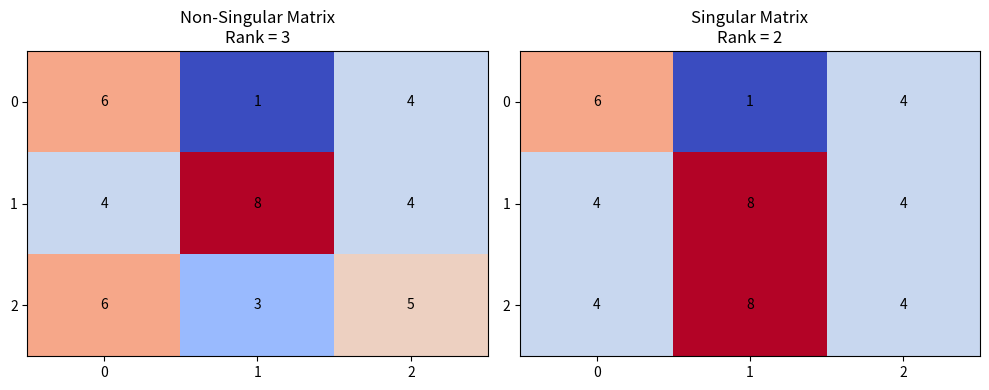
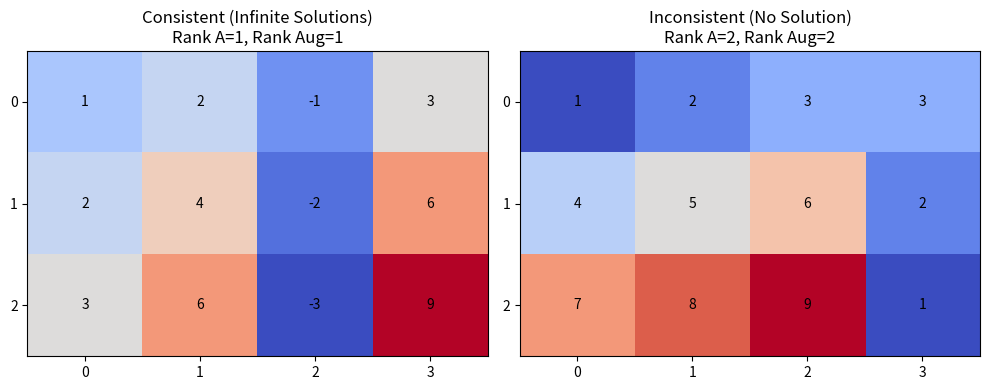
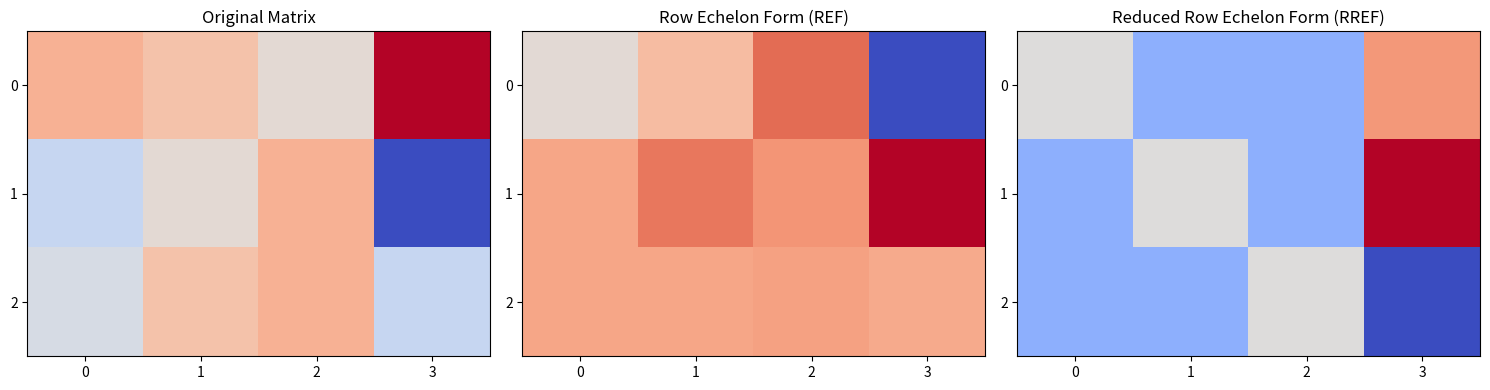
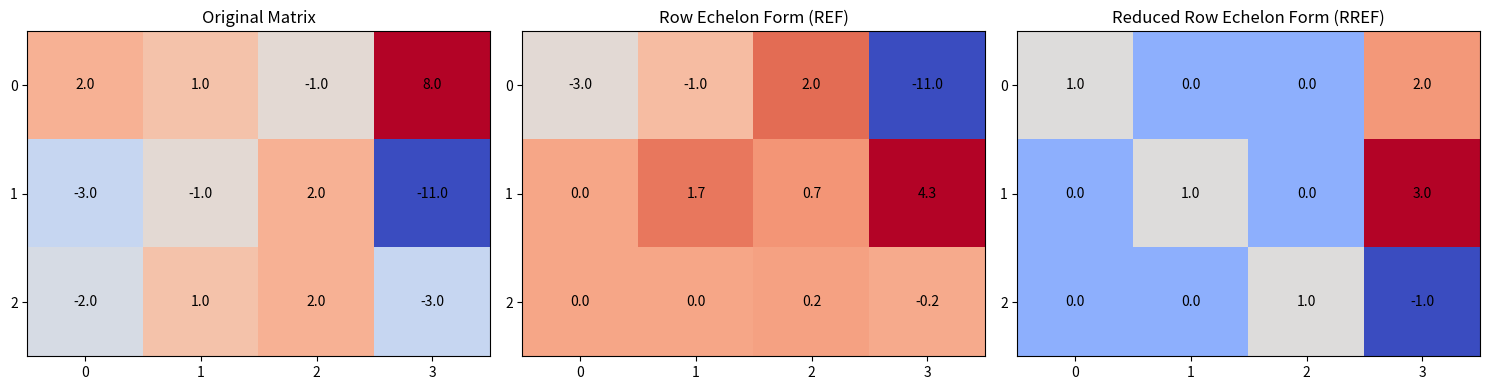
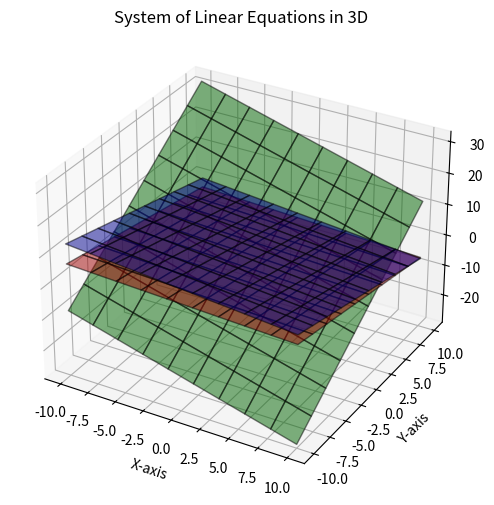
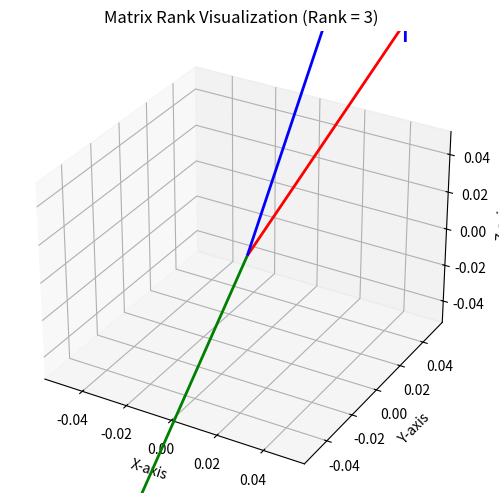

Write the Python code that produced these figures, in order.
import numpy as np
import matplotlib.pyplot as plt

def plot_matrix_with_numbers(ax, matrix, title):
    """Plots a matrix with color and overlays numerical values."""
    cax = ax.imshow(matrix, cmap="coolwarm", aspect="auto")
    ax.set_title(title)

    # Display numbers
    for i in range(matrix.shape[0]):
        for j in range(matrix.shape[1]):
            ax.text(j, i, f"{matrix[i, j]:.0f}", ha='center', va='center', color='black')

    ax.set_xticks(range(matrix.shape[1]))
    ax.set_yticks(range(matrix.shape[0]))

# Generate random matrices
np.random.seed(0)
A_non_singular = np.random.randint(1, 10, (3, 3))  # Full rank
A_singular = A_non_singular.copy()
A_singular[2] = A_singular[1]  # Make two rows identical (rank deficiency)

# Compute ranks
rank_non_singular = np.linalg.matrix_rank(A_non_singular)
rank_singular = np.linalg.matrix_rank(A_singular)

# Plot matrices
fig, axes = plt.subplots(1, 2, figsize=(10, 4))

plot_matrix_with_numbers(axes[0], A_non_singular, f"Non-Singular Matrix\nRank = {rank_non_singular}")
plot_matrix_with_numbers(axes[1], A_singular, f"Singular Matrix\nRank = {rank_singular}")

plt.tight_layout()
plt.show()


# Define augmented matrices
A1 = np.array([[1, 2, -1], [2, 4, -2], [3, 6, -3]])  # Singular (dependent rows)
b1 = np.array([[3], [6], [9]])  # Matches dependency → Infinite solutions

A2 = np.array([[1, 2, 3], [4, 5, 6], [7, 8, 9]])  # Singular (rank < variables)
b2 = np.array([[3], [2], [1]])  # Doesn't match → No solution

aug1 = np.hstack([A1, b1])
aug2 = np.hstack([A2, b2])

# Compute ranks
rank_A1, rank_aug1 = np.linalg.matrix_rank(A1), np.linalg.matrix_rank(aug1)
rank_A2, rank_aug2 = np.linalg.matrix_rank(A2), np.linalg.matrix_rank(aug2)

# Plot augmented matrices
fig, axes = plt.subplots(1, 2, figsize=(10, 4))

plot_matrix_with_numbers(axes[0], aug1, f"Consistent (Infinite Solutions)\nRank A={rank_A1}, Rank Aug={rank_aug1}")
plot_matrix_with_numbers(axes[1], aug2, f"Inconsistent (No Solution)\nRank A={rank_A2}, Rank Aug={rank_aug2}")

plt.tight_layout()
plt.show()

import numpy as np
import matplotlib.pyplot as plt
from scipy.linalg import lu

# Example matrix
A = np.array([[2, 1, -1, 8],
              [-3, -1, 2, -11],
              [-2, 1, 2, -3]])

# Compute REF (Upper triangular part from LU decomposition)
P, L, U = lu(A)

# Compute RREF
from sympy import Matrix
rref_A, _ = Matrix(A).rref()

# Convert to numpy array
rref_A = np.array(rref_A).astype(float)

# Plot matrices
fig, axes = plt.subplots(1, 3, figsize=(15, 4))

for ax, mat, title in zip(axes, 
                          [A, U, rref_A], 
                          ["Original Matrix", "Row Echelon Form (REF)", "Reduced Row Echelon Form (RREF)"]):
    ax.imshow(mat, cmap="coolwarm", aspect="auto")
    ax.set_title(title)
    ax.set_xticks(range(A.shape[1]))
    ax.set_yticks(range(A.shape[0]))

plt.tight_layout()
plt.show()


import numpy as np
import matplotlib.pyplot as plt
from scipy.linalg import lu
from sympy import Matrix

def plot_matrix_with_numbers(ax, matrix, title):
    """Plots a matrix with color and overlays numerical values."""
    cax = ax.imshow(matrix, cmap="coolwarm", aspect="auto")
    ax.set_title(title)

    # Display numbers
    for i in range(matrix.shape[0]):
        for j in range(matrix.shape[1]):
            ax.text(j, i, f"{matrix[i, j]:.1f}", ha='center', va='center', color='black')

    ax.set_xticks(range(matrix.shape[1]))
    ax.set_yticks(range(matrix.shape[0]))

# Example matrix
A = np.array([[2, 1, -1, 8],
              [-3, -1, 2, -11],
              [-2, 1, 2, -3]])

# Compute REF (Upper triangular part from LU decomposition)
P, L, U = lu(A)

# Compute RREF
rref_A, _ = Matrix(A).rref()
rref_A = np.array(rref_A).astype(float)

# Plot matrices
fig, axes = plt.subplots(1, 3, figsize=(15, 4))

plot_matrix_with_numbers(axes[0], A, "Original Matrix")
plot_matrix_with_numbers(axes[1], U, "Row Echelon Form (REF)")
plot_matrix_with_numbers(axes[2], rref_A, "Reduced Row Echelon Form (RREF)")

plt.tight_layout()
plt.show()


import numpy as np
import matplotlib.pyplot as plt
from mpl_toolkits.mplot3d import Axes3D
from sympy import Matrix, symbols, Eq, solve

# 1. Visualizing a System of Linear Equations in 3D
def plot_3d_system():
    fig = plt.figure(figsize=(8, 6))
    ax = fig.add_subplot(111, projection='3d')
    
    x, y = np.meshgrid(np.linspace(-10, 10, 10), np.linspace(-10, 10, 10))
    
    # Define the three planes
    z1 = (10 - x - 2*y) / 3  # x + 2y + 3z = 10
    z2 = (4 - 2*x - 6*y) / 12  # 2x + 6y + 12z = 4
    z3 = (8 - 4*x + 8*y) / 4  # 4x - 8y + 4z = 8
    
    ax.plot_surface(x, y, z1, alpha=0.5, color='blue', edgecolor='k')
    ax.plot_surface(x, y, z2, alpha=0.5, color='red', edgecolor='k')
    ax.plot_surface(x, y, z3, alpha=0.5, color='green', edgecolor='k')
    
    ax.set_xlabel('X-axis')
    ax.set_ylabel('Y-axis')
    ax.set_zlabel('Z-axis')
    ax.set_title('System of Linear Equations in 3D')
    
    plt.show()

# 2. Visualizing Matrix Rank in 3D
def plot_matrix_rank():
    fig = plt.figure(figsize=(8, 6))
    ax = fig.add_subplot(111, projection='3d')
    
    # Define vectors as columns of a matrix
    M = np.array([[1, 2, 3], [2, 6, 12], [4, -8, 4]])
    rank = np.linalg.matrix_rank(M)
    
    origin = np.zeros((3, 3))  # Origin for vectors
    ax.quiver(origin[0], origin[1], origin[2], M[:, 0], M[:, 1], M[:, 2], color=['r', 'g', 'b'], linewidth=2)
    
    ax.set_xlabel('X-axis')
    ax.set_ylabel('Y-axis')
    ax.set_zlabel('Z-axis')
    ax.set_title(f'Matrix Rank Visualization (Rank = {rank})')
    
    plt.show()

# Run visualizations
plot_3d_system()
plot_matrix_rank()
